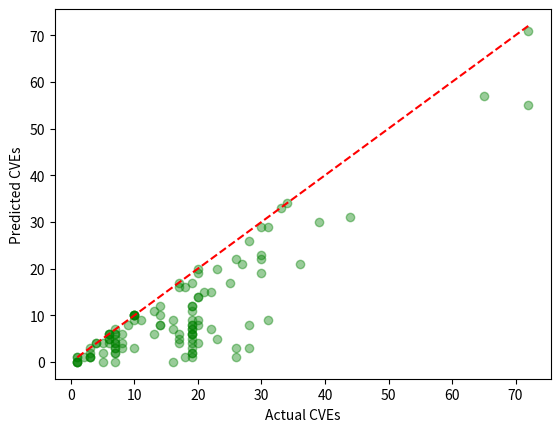

This figure's Python source:
import numpy as np
import matplotlib.pyplot as plt
import random

true_predicted = np.array(
    [  6, 9, 1, 8, 7, 15, 1, 0, 9, 3, 2, 22, 6, 5, 16, 3, 7, 7, 4, 0, 8, 1, 1, 5, 6, 12, 6, 8, 26, 1, 0, 0, 2, 3, 16, 22, 9, 4, 5, 7, 10, 17, 10, 10, 3, 12, 5, 10, 10, 20, 1, 2, 8, 3, 3, 7, 12, 2, 6, 8, 2, 3, 9, 4, 6, 5, 19, 17, 14, 4, 2, 0, 6, 1, 19, 11, 8, 11, 8, 4, 5, 10, 29, 15, 4, 6, 20, 0, 34, 1, 33, 6, 0, 6
,57, 4, 55, 4, 30, 21, 4, 31, 21, 9, 6, 29, 71, 17, 4, 14, 1, 3, 9, 23
     ])
false_predicted = np.array(
    [ 26, 54, 1, 2, 65, 28, 19, 7, 60, 62, 5, 237, 103, 74, 35, 370, 71, 89, 17, 0, 102, 178, 1, 11, 25, 51, 60, 25, 69, 29, 15, 11, 152, 4, 234, 95, 179, 204, 69, 30, 99, 221, 308, 152, 22, 134, 86, 84, 235, 9, 23, 78, 252, 81, 120, 40, 75, 93, 15, 83, 8, 38, 74, 39, 65, 14, 59, 207, 9, 75, 109, 14, 17, 56, 242, 38, 97, 7, 92, 99, 28, 8, 155, 68, 76, 212, 45, 41, 16, 35, 22, 103, 32, 62
,116, 172, 271, 77, 46, 3, 219, 109, 75, 72, 167, 76, 186, 219, 81, 84, 0, 77, 44, 227
]
)

actual_values = np.array(
    [ 13, 16, 3, 28, 16, 22, 3, 5, 20, 26, 19, 26, 6, 6, 18, 3, 22, 19, 17, 16, 20, 1, 19, 19, 19, 19, 19, 19, 28, 2, 1, 1, 5, 8, 17, 30, 11, 7, 7, 7, 10, 17, 10, 10, 10, 19, 6, 14, 10, 23, 18, 7, 14, 7, 7, 19, 14, 7, 7, 9, 19, 19, 19, 19, 19, 23, 30, 19, 20, 5, 3, 1, 17, 1, 20, 19, 14, 13, 19, 20, 17, 10, 30, 21, 6, 6, 20, 7, 34, 3, 33, 6, 1, 7
,65, 4, 72, 7, 39, 27, 4, 44, 36, 10, 8, 31, 72, 25, 8, 20, 26, 28, 31, 30
])
predicted = true_predicted + false_predicted
print ((true_predicted))
print ((actual_values))


print ((true_predicted))
print ((actual_values))
plt.plot([min(actual_values), max(actual_values)], [min(actual_values), max(actual_values)], color='red', linestyle='--')

plt.scatter(actual_values, true_predicted, color='green', alpha=0.4)
# plt.scatter(actual_values, false_predicted, color='blue', alpha=0.4)

plt.xlabel("Actual CVEs")
plt.ylabel("Predicted CVEs")
# plt.title("Actual vs. Predicted Values")
plt.show()